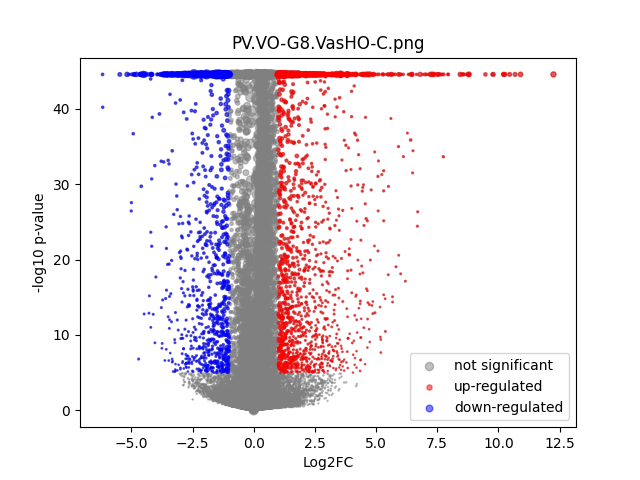

The file beside this chart, header and first rows:
	gene	expression_1	expression_2	log2FC	-log10 p-val	significant
0	MIR1302-2HG	4.1289728e-05	8.1490725e-10	-0.4986	0.498	0
1	AL627309.1	0.001317	0.0177	3.652	44.55	1
2	AL627309.3	4.1552667e-05	7.422623e-05	0.2996	0.228	0
3	AL627309.5	0.003432	0.02004	2.511	43.55	1
4	AL627309.4	-1.36424205e-08	6.6012195e-05	0.7315	0.803	0
5	AP006222.2	-1.36424205e-08	7.42294e-05	0.8012	0.8008	0
6	AL669831.2	0.0001435	8.1490725e-10	-1.284	1.246	0
7	LINC01409	0.0478	0.06679	0.4818	12.36	0
8	FAM87B	6.0645492e-05	5.2180134e-05	-0.0781	0.0456	0
9	LINC01128	0.03966	0.03849	-0.04299	0.2674	0
10	LINC00115	0.0023	0.003143	0.4346	0.7665	0
11	FAM41C	0.001138	0.001751	0.5806	1.14	0
12	AL645608.6	0.01803	0.01158	-0.6342	6.857	0
13	AL645608.2	0.006797	0.005585	-0.279	0.8285	0
14	AL645608.4	7.5353404e-05	0.000464	1.685	1.261	0
15	LINC02593	0.01821	0.007706	-1.23	18.45	1
16	SAMD11	0.1556	0.0844	-0.8818	44.55	0
17	NOC2L	0.08445	0.1088	0.3654	15.4	0
18	KLHL17	0.01065	0.01375	0.366	2.437	0
19	PLEKHN1	0.001066	0.001908	0.7835	1.375	0
20	PERM1	8.146537e-05	6.813171e-05	-0.1101	0.04571	0
21	AL645608.7	0.004516	0.00716	0.6533	2.741	0
22	HES4	0.1826	0.2566	0.4904	44.55	0
23	ISG15	0.0541	0.08034	0.5696	25.49	0
24	AL645608.1	0.0002003	0.0003371	0.5416	0.4353	0
25	AGRN	0.04247	0.05303	0.3198	5.391	0
26	RNF223	2.6591391e-05	3.3065873e-05	0.07196	0.05612	0
27	C1orf159	0.06627	0.06834	0.04429	0.3635	0
28	AL390719.3	0.004711	0.003033	-0.6185	1.987	0
29	LINC01342	-1.36424205e-08	8.1490725e-10	0.0002086	44.55	0
30	AL390719.2	-1.36424205e-08	8.1490725e-10	0.0002086	44.55	0
31	TTLL10	3.6167934e-05	8.1106824e-05	0.4115	0.2927	0
32	TNFRSF18	0.001488	0.0005772	-1.229	2.906	0
33	TNFRSF4	0.0009268	0.0005572	-0.6437	0.8911	0
34	SDF4	0.1852	0.3358	0.8582	44.55	0
35	B3GALT6	0.06569	0.08292	0.3356	11.37	0
36	C1QTNF12	0.02061	0.008739	-1.228	23.33	1
37	AL162741.1	0.0001603	0.00028	0.5462	0.4292	0
38	UBE2J2	0.1065	0.1423	0.4178	26.93	0
39	LINC01786	0.003029	0.001604	-0.8767	2.953	0
40	SCNN1D	0.002909	0.001702	-0.7396	1.793	0
41	ACAP3	0.04919	0.07027	0.5136	16.77	0
42	PUSL1	0.02954	0.05204	0.8148	32.37	0
43	INTS11	0.07897	0.1004	0.3462	13.96	0
44	AL139287.1	0.0001533	0.0001245	-0.1742	0.1076	0
45	CPTP	0.02359	0.03582	0.6006	12.63	0
46	TAS1R3	0.0001887	0.0003479	0.6334	0.3533	0
47	DVL1	0.01336	0.01422	0.08929	0.3395	0
48	MXRA8	0.1931	0.1166	-0.7274	44.55	0
49	AURKAIP1	0.2371	0.3264	0.461	44.55	0
50	CCNL2	0.2952	0.2978	0.01233	0.2183	0
51	MRPL20-AS1	0.01362	0.01926	0.4974	5.281	0
52	MRPL20	0.2901	0.3327	0.1975	17.79	0
53	AL391244.2	0.0009949	0.001125	0.1619	0.1528	0
54	ANKRD65	0.001166	0.0006401	-0.7743	1.252	0
55	TMEM88B	-1.36424205e-08	8.1490725e-10	0.0002086	44.55	0
56	LINC01770	0.0003593	0.0002671	-0.3231	0.2284	0
57	VWA1	0.06188	0.05281	-0.2285	4.271	0
58	ATAD3C	0.001502	0.001489	-0.01119	0.01154	0
59	ATAD3B	0.03014	0.04501	0.5769	13.02	0
... 31,213 more rows
